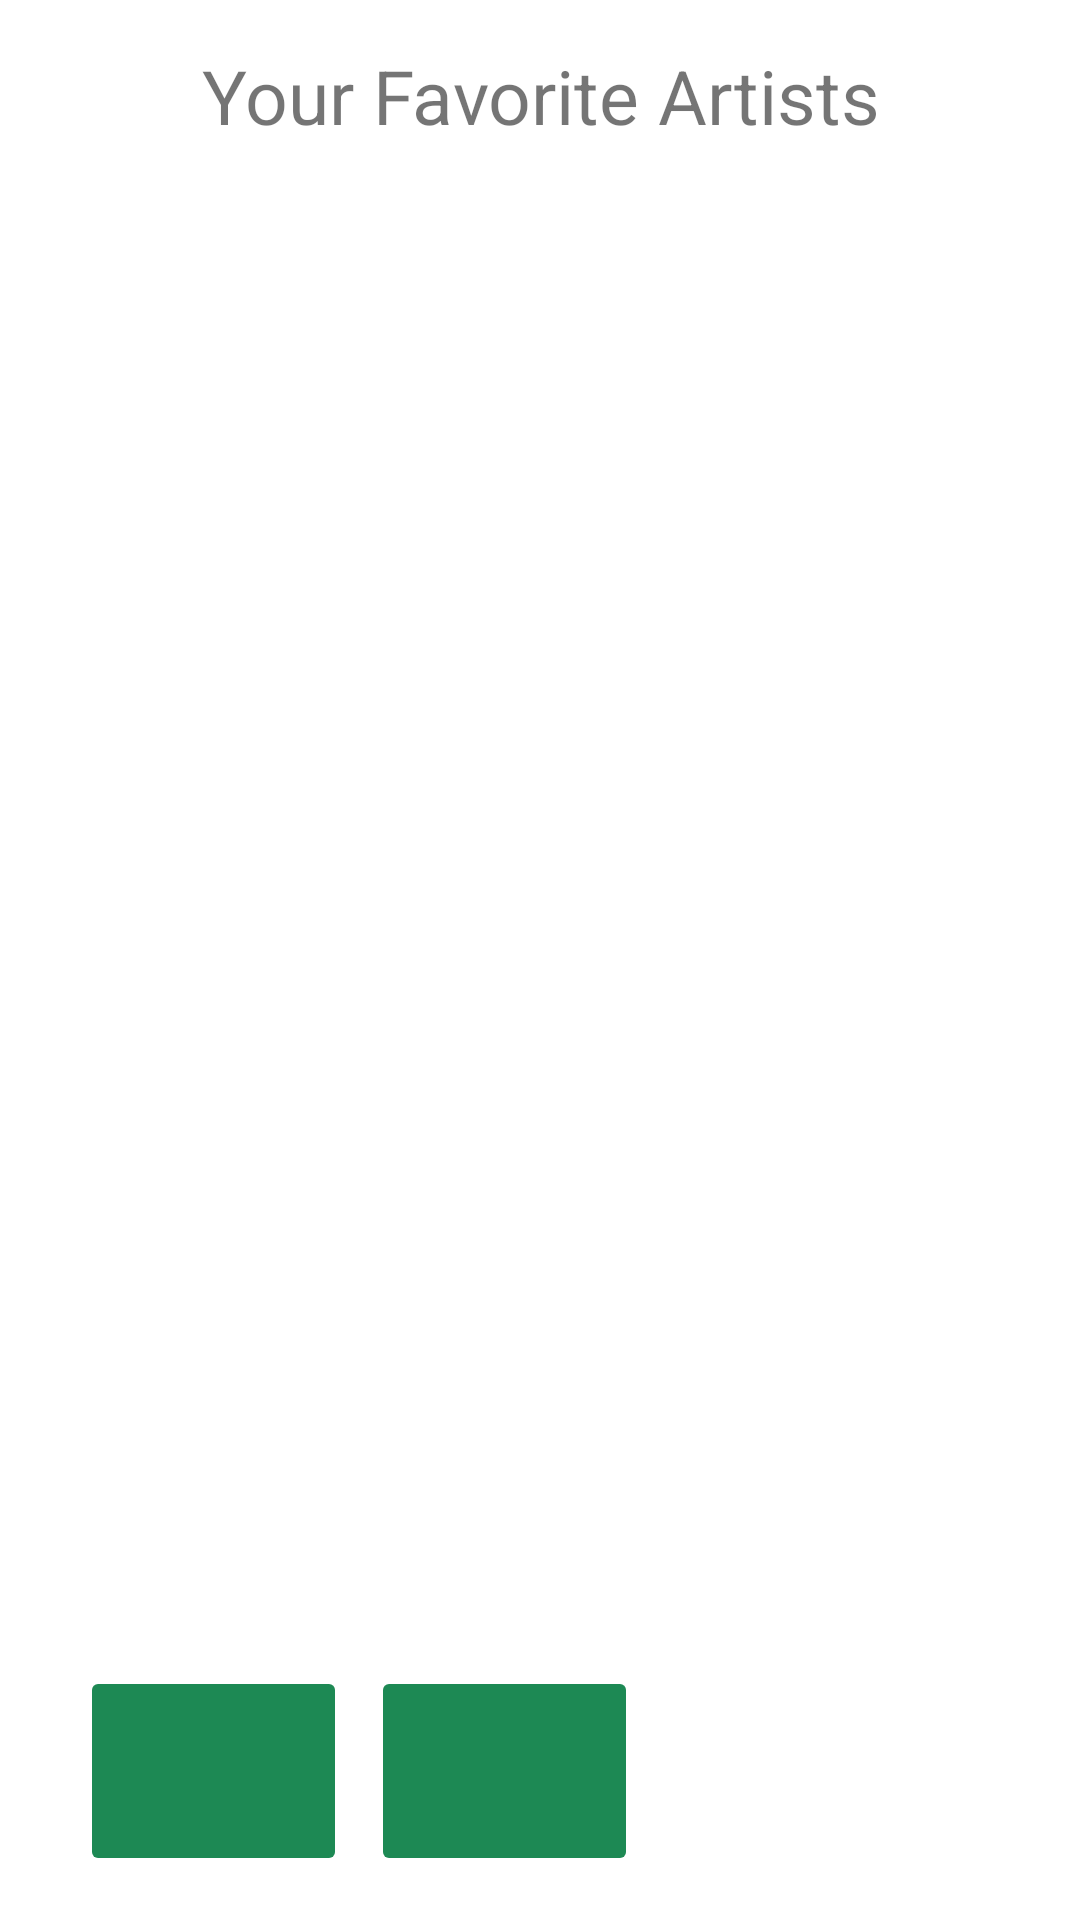

Here is an Android app screen rendered from its layout file. Give the layout XML and the strings, colors and styles it references.
<!-- AndroidManifest.xml: application theme Theme.Statify -->
<!-- res/layout/activity_artists.xml -->
<?xml version="1.0" encoding="utf-8"?>
<androidx.constraintlayout.widget.ConstraintLayout
    xmlns:android="http://schemas.android.com/apk/res/android"
    xmlns:app="http://schemas.android.com/apk/res-auto"
    xmlns:tools="http://schemas.android.com/tools"
    android:layout_width="match_parent"
    android:layout_height="match_parent"
    tools:context=".activities.TrackActivity">

    <TextView
        android:id="@+id/textView2"
        android:layout_width="248dp"
        android:layout_height="36dp"
        android:gravity="center"
        android:outlineAmbientShadowColor="#0C0C0C"
        android:text="@string/fav_artists"
        android:textSize="25sp"
        app:layout_constraintBottom_toBottomOf="parent"
        app:layout_constraintEnd_toEndOf="parent"
        app:layout_constraintHorizontal_bias="0.503"
        app:layout_constraintStart_toStartOf="parent"
        app:layout_constraintTop_toTopOf="parent"
        app:layout_constraintVertical_bias="0.023" />

    <androidx.constraintlayout.widget.ConstraintLayout
        android:layout_width="0dp"
        android:layout_height="500dp"
        app:layout_constraintBottom_toBottomOf="parent"
        app:layout_constraintEnd_toEndOf="parent"
        app:layout_constraintHorizontal_bias="0.5"
        app:layout_constraintStart_toStartOf="parent"
        app:layout_constraintTop_toTopOf="parent"
        app:layout_constraintVertical_bias="0.26">

        <androidx.recyclerview.widget.RecyclerView
            android:id="@+id/recyclerview"
            android:layout_width="0dp"
            android:layout_height="0dp"
            android:padding="16dp"
            app:layout_constraintBottom_toBottomOf="parent"
            app:layout_constraintEnd_toEndOf="parent"
            app:layout_constraintHorizontal_bias="0.495"
            app:layout_constraintStart_toStartOf="parent"
            app:layout_constraintTop_toTopOf="parent"
            app:layout_constraintVertical_bias="0.0"
            tools:listitem="@layout/artistkview_item" />


    </androidx.constraintlayout.widget.ConstraintLayout>

    <ImageButton
        android:id="@+id/button"
        style="?attr/materialButtonToggleGroupStyle"
        android:layout_width="89dp"
        android:layout_height="70dp"
        android:backgroundTint="@color/spotify_green"
        android:clickable="false"
        android:scaleType="fitCenter"
        android:src="@drawable/artist"
        app:layout_constraintBottom_toBottomOf="parent"
        app:layout_constraintEnd_toEndOf="parent"
        app:layout_constraintHorizontal_bias="0.099"
        app:layout_constraintStart_toStartOf="parent"
        app:layout_constraintTop_toTopOf="parent"
        app:layout_constraintVertical_bias="0.974" />

    <ImageButton
        android:id="@+id/trackButton"
        style="?attr/materialButtonToggleGroupStyle"
        android:layout_width="89dp"
        android:layout_height="70dp"
        android:backgroundTint="@color/spotify_green"
        android:onClick="getTracks"
        android:scaleType="fitCenter"
        android:src="@drawable/love_song"
        app:layout_constraintBottom_toBottomOf="parent"
        app:layout_constraintEnd_toEndOf="parent"
        app:layout_constraintHorizontal_bias="0.456"
        app:layout_constraintStart_toStartOf="parent"
        app:layout_constraintTop_toTopOf="parent"
        app:layout_constraintVertical_bias="0.974" />

</androidx.constraintlayout.widget.ConstraintLayout>
<!-- res/layout/artistkview_item.xml (included above) -->
<?xml version="1.0" encoding="utf-8"?>
<androidx.constraintlayout.widget.ConstraintLayout xmlns:android="http://schemas.android.com/apk/res/android"
    xmlns:app="http://schemas.android.com/apk/res-auto"
    xmlns:tools="http://schemas.android.com/tools"
    android:orientation="vertical"
    android:layout_width="match_parent"
    android:layout_height="wrap_content">

    <ImageView
        android:id="@+id/image"
        android:layout_width="200dp"
        android:layout_height="200dp"
        app:layout_constraintBottom_toBottomOf="parent"
        app:layout_constraintStart_toStartOf="parent"
        app:layout_constraintTop_toTopOf="parent"
        app:layout_constraintVertical_bias="0.0" />
    <TextView
        android:id="@+id/track"
        android:layout_width="wrap_content"
        android:layout_height="wrap_content"
        android:layout_margin="8dp"
        android:textAppearance="?attr/textAppearanceSubtitle1"
        app:layout_constraintBottom_toBottomOf="parent"
        app:layout_constraintStart_toEndOf="@+id/image"
        app:layout_constraintTop_toTopOf="parent" />
</androidx.constraintlayout.widget.ConstraintLayout>
<!-- resources referenced by this layout -->
<resources>
  <color name="spotify_green">#1D8954</color>
  <string name="fav_artists">Your Favorite Artists</string>
  <style name="Theme.Statify" parent="Theme.MaterialComponents.DayNight.DarkActionBar">
          
          <item name="colorPrimary">@color/purple_500</item>
          <item name="colorPrimaryVariant">@color/purple_700</item>
          <item name="colorOnPrimary">@color/white</item>
          
          <item name="colorSecondary">@color/teal_200</item>
          <item name="colorSecondaryVariant">@color/teal_700</item>
          <item name="colorOnSecondary">@color/black</item>
          
          <item name="android:statusBarColor" tools:targetApi="l">?attr/colorPrimaryVariant</item>
          
      </style>
  <color name="purple_500">#FF6200EE</color>
  <color name="purple_700">#FF3700B3</color>
  <color name="white">#FFFFFFFF</color>
  <color name="teal_200">#FF03DAC5</color>
  <color name="teal_700">#FF018786</color>
  <color name="black">#FF000000</color>
</resources>
